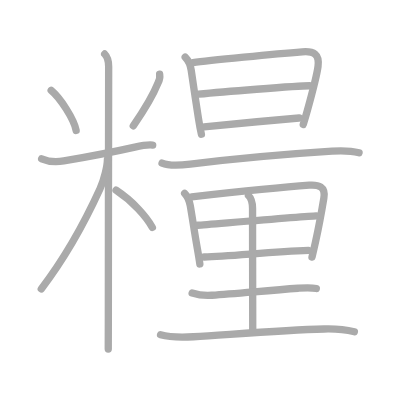
t = 0.00 s
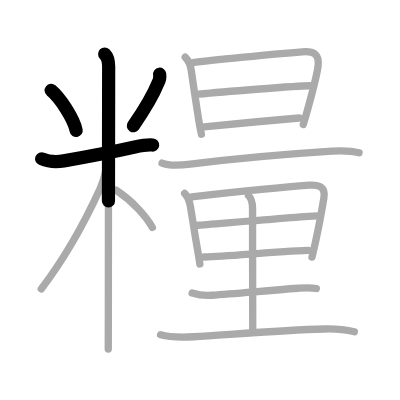
t = 3.50 s
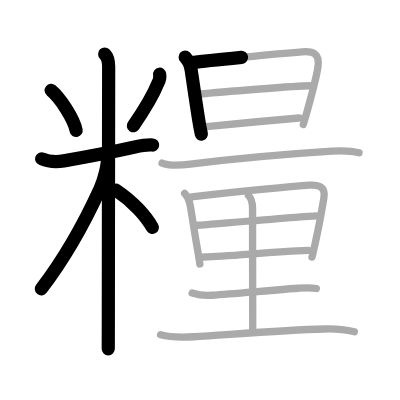
t = 7.25 s
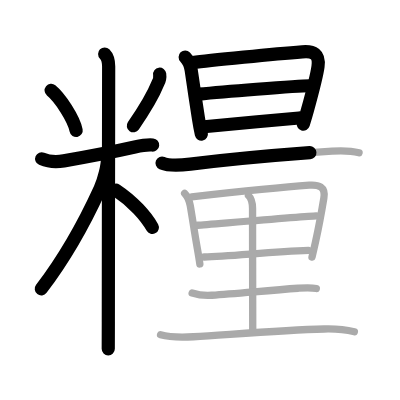
t = 10.75 s
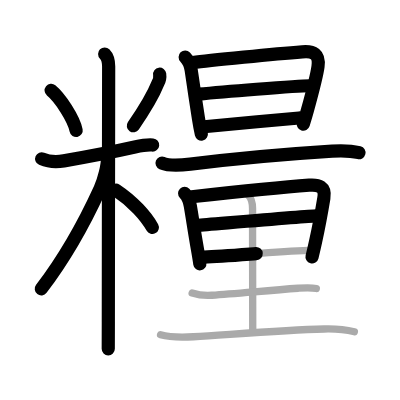
t = 14.50 s
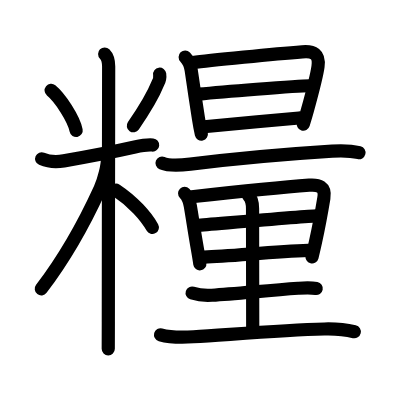
t = 18.00 s

The animated SVG that drew these frames (rendered in a browser with its animation timeline set to each time). Animation: 18 SMIL elements (animate=18); one cycle of 18.00 s.

<?xml version="1.0" standalone="no"?>
<!DOCTYPE svg PUBLIC "-//W3C//DTD SVG 1.1//EN"   "http://www.w3.org/Graphics/SVG/1.1/DTD/svg11.dtd">
<svg width="400px" height="400px"  version="1.1" xmlns="http://www.w3.org/2000/svg">
  <defs>
    <marker id="Triangle" viewBox="0 0 10 10" refX="0" refY="5" markerUnits="strokeWidth" markerWidth="3" style="stroke-opacity:0%;fill:#aaaaaa;" markerHeight="2" orient="auto">
      <path d="M 0 0 L 10 5 L 0 10 z" />
    </marker>
    
    <marker id="Arrow" viewBox="0 0 10 10" refX="5" refY="5" markerUnits="strokeWidth" markerWidth="1.8" style="stroke-opacity:0%;fill:#770000;" markerHeight="2" orient="auto">
      <path d="M 0 4 L 6 4 L 4 1 L 10 5 L 4 9 L 6 6 L 0 6 z" />
        <circle cx="5" cy="5" r="5" />
      </marker>
    
    <marker id="TriangleRed" viewBox="0 0 10 10" refX="0" refY="5" markerUnits="strokeWidth" markerWidth="3" style="stroke-opacity:0%;fill:#CC0000;" markerHeight="2" orient="auto">
      <path d="M 0 0 L 10 5 L 0 10 z" />
    </marker>
    
    <marker id="ArrowRed" viewBox="0 0 10 10" refX="5" refY="5" markerUnits="strokeWidth" markerWidth="1.8" style="stroke-opacity:0%;fill:#CC0000;" markerHeight="2" orient="auto">
      <path d="M 0 4 L 6 4 L 4 1 L 10 5 L 4 9 L 6 6 L 0 6 z" />
        <circle cx="5" cy="5" r="5" />
      </marker>
    
  </defs>
  
  <path style="fill:#ffffff; fill-opacity:100%; fill-rule:evenodd; stroke-width:0;" d="M 0 0 L 400px 0 L 400px 400px L 0 400px L 0 0" />

  <g transform="scale(3.6697247706422 3.6697247706422)">
<path style="fill:none; fill-opacity:0%; fill-rule:evenodd; stroke:#aaaaaa; stroke-opacity:100%; stroke-width: 1.5pt; stroke-linejoin:round; stroke-linecap:round;" d="M13.94 24.64c2.47 2.03 6.19 7.76 6.81 10.91"></path>
<path style="fill:none; fill-opacity:0%; fill-rule:evenodd; stroke:#aaaaaa; stroke-opacity:100%; stroke-width: 1.5pt; stroke-linejoin:round; stroke-linecap:round;" d="M43.51 20.22c0.12 0.84-0.03 1.63-0.44 2.37c-1.18 2.93-3.25 6.65-6.75 11.7"></path>
<path style="fill:none; fill-opacity:0%; fill-rule:evenodd; stroke:#aaaaaa; stroke-opacity:100%; stroke-width: 1.5pt; stroke-linejoin:round; stroke-linecap:round;" d="M11.35 43.27c1.85 0.79 4.07 0.91 6.04 0.57c6.99-1.21 12.99-2.34 19.35-3.77c1.44-0.32 3.39-0.7 4.87-0.55"></path>
<path style="fill:none; fill-opacity:0%; fill-rule:evenodd; stroke:#aaaaaa; stroke-opacity:100%; stroke-width: 1.5pt; stroke-linejoin:round; stroke-linecap:round;" d="M28.52 14.71c0.82 0.82 1.09 2.04 1.09 3.44c0 4.85-0.09 50.22-0.09 69.6c0 3.88-0.02 5.71-0.02 7.38"></path>
<path style="fill:none; fill-opacity:0%; fill-rule:evenodd; stroke:#aaaaaa; stroke-opacity:100%; stroke-width: 1.5pt; stroke-linejoin:round; stroke-linecap:round;" d="M29.27 43.46c0 1.66-0.85 5.44-2.01 7.99c-3.39 7.43-9.14 18.3-16.01 27.28"></path>
<path style="fill:none; fill-opacity:0%; fill-rule:evenodd; stroke:#aaaaaa; stroke-opacity:100%; stroke-width: 1.5pt; stroke-linejoin:round; stroke-linecap:round;" d="M31.62 51.82c4.63 3.06 8.25 7.18 9.9 10.15"></path>
<path style="fill:none; fill-opacity:0%; fill-rule:evenodd; stroke:#aaaaaa; stroke-opacity:100%; stroke-width: 1.5pt; stroke-linejoin:round; stroke-linecap:round;" d="M50.46 15.56c1.01 1.04 1.44 2.11 1.64 3.55c0.45 3.19 1.38 9.36 1.97 13.13c0.31 1.97 0.67 3.74 0.81 4.34"></path>
<path style="fill:none; fill-opacity:0%; fill-rule:evenodd; stroke:#aaaaaa; stroke-opacity:100%; stroke-width: 1.5pt; stroke-linejoin:round; stroke-linecap:round;" d="M52.56 17.04c4.32-0.6 22.72-2.37 29.81-2.92c3.07-0.24 4.74 0.52 4.29 4c-0.34 2.63-1.51 6.93-2.87 11.88c-0.34 1.25-0.73 2.55-1.15 3.9"></path>
<path style="fill:none; fill-opacity:0%; fill-rule:evenodd; stroke:#aaaaaa; stroke-opacity:100%; stroke-width: 1.5pt; stroke-linejoin:round; stroke-linecap:round;" d="M54.09 25.66c5.37-0.51 26.74-2.29 30.29-2.29"></path>
<path style="fill:none; fill-opacity:0%; fill-rule:evenodd; stroke:#aaaaaa; stroke-opacity:100%; stroke-width: 1.5pt; stroke-linejoin:round; stroke-linecap:round;" d="M55.6 34.55c7.35-0.76 17.84-1.66 25.92-2.4"></path>
<path style="fill:none; fill-opacity:0%; fill-rule:evenodd; stroke:#aaaaaa; stroke-opacity:100%; stroke-width: 1.5pt; stroke-linejoin:round; stroke-linecap:round;" d="M44.16 44.45c2.14 0.9 5.45 0.55 7.7 0.27c12.02-1.48 28.26-2.89 38.64-3.54c2.62-0.16 4.8-0.21 7.34 0.44"></path>
<path style="fill:none; fill-opacity:0%; fill-rule:evenodd; stroke:#aaaaaa; stroke-opacity:100%; stroke-width: 1.5pt; stroke-linejoin:round; stroke-linecap:round;" d="M50.31 52.69c0.93 0.93 1.31 2.06 1.55 3.42c0.59 3.43 1.18 7.49 1.92 11.63c0.25 1.42 0.49 2.82 0.68 4.19"></path>
<path style="fill:none; fill-opacity:0%; fill-rule:evenodd; stroke:#aaaaaa; stroke-opacity:100%; stroke-width: 1.5pt; stroke-linejoin:round; stroke-linecap:round;" d="M52.23 53.63c11.62-1.27 23.2-2.5 32.03-3.17c2.51-0.19 4.53 0.35 3.99 3.52c-0.41 2.47-1.28 7.43-2.25 11.83c-0.32 1.45-0.65 2.89-0.98 4.24"></path>
<path style="fill:none; fill-opacity:0%; fill-rule:evenodd; stroke:#aaaaaa; stroke-opacity:100%; stroke-width: 1.5pt; stroke-linejoin:round; stroke-linecap:round;" d="M53.88 61.38c3.35-0.25 29.55-2.45 32.31-2.55"></path>
<path style="fill:none; fill-opacity:0%; fill-rule:evenodd; stroke:#aaaaaa; stroke-opacity:100%; stroke-width: 1.5pt; stroke-linejoin:round; stroke-linecap:round;" d="M55.63 70.04c7.27-0.22 18.35-1.44 28.4-1.81"></path>
<path style="fill:none; fill-opacity:0%; fill-rule:evenodd; stroke:#aaaaaa; stroke-opacity:100%; stroke-width: 1.5pt; stroke-linejoin:round; stroke-linecap:round;" d="M67.71 53.27c0.89 0.89 1.11 1.98 1.11 3.54c0 9.58 0.05 30.96 0.05 33.32"></path>
<path style="fill:none; fill-opacity:0%; fill-rule:evenodd; stroke:#aaaaaa; stroke-opacity:100%; stroke-width: 1.5pt; stroke-linejoin:round; stroke-linecap:round;" d="M52.36 79.85c1.79 0.57 3.53 0.73 5.38 0.6c6.79-0.46 15.24-1.3 23.5-1.9c1.68-0.12 3.29-0.25 4.96 0.07"></path>
<path style="fill:none; fill-opacity:0%; fill-rule:evenodd; stroke:#aaaaaa; stroke-opacity:100%; stroke-width: 1.5pt; stroke-linejoin:round; stroke-linecap:round;" d="M43.75 91.23c3.09 0.86 5.82 0.74 8.99 0.54c10.23-0.63 24.36-1.85 35.63-2.12c2.76-0.07 5.5 0.1 8.2 0.75"></path>

<path style="fill:none; fill-opacity:0%; fill-rule:evenodd; stroke:#000000; stroke-opacity:100%; stroke-width: 2.7pt; stroke-linejoin:round; stroke-linecap:round;" d="M13.94 24.64c2.47 2.03 6.19 7.76 6.81 10.91" pathLength="100" stroke-dashoffset="100" stroke-dasharray="100 105"><animate id="dashAnim1" attributeName="stroke-dashoffset" from="100" to="0" dur="1s" calcMode="linear" fill="freeze"/></path>
<path style="fill:none; fill-opacity:0%; fill-rule:evenodd; stroke:#000000; stroke-opacity:100%; stroke-width: 2.7pt; stroke-linejoin:round; stroke-linecap:round;" d="M43.51 20.22c0.12 0.84-0.03 1.63-0.44 2.37c-1.18 2.93-3.25 6.65-6.75 11.7" pathLength="100" stroke-dashoffset="100" stroke-dasharray="100 105"><animate id="dashAnim2" attributeName="stroke-dashoffset" from="100" to="0" dur="1s" calcMode="linear" begin="dashAnim1.end" fill="freeze"/></path>
<path style="fill:none; fill-opacity:0%; fill-rule:evenodd; stroke:#000000; stroke-opacity:100%; stroke-width: 2.7pt; stroke-linejoin:round; stroke-linecap:round;" d="M11.35 43.27c1.85 0.79 4.07 0.91 6.04 0.57c6.99-1.21 12.99-2.34 19.35-3.77c1.44-0.32 3.39-0.7 4.87-0.55" pathLength="100" stroke-dashoffset="100" stroke-dasharray="100 105"><animate id="dashAnim3" attributeName="stroke-dashoffset" from="100" to="0" dur="1s" calcMode="linear" begin="dashAnim2.end" fill="freeze"/></path>
<path style="fill:none; fill-opacity:0%; fill-rule:evenodd; stroke:#000000; stroke-opacity:100%; stroke-width: 2.7pt; stroke-linejoin:round; stroke-linecap:round;" d="M28.52 14.71c0.82 0.82 1.09 2.04 1.09 3.44c0 4.85-0.09 50.22-0.09 69.6c0 3.88-0.02 5.71-0.02 7.38" pathLength="100" stroke-dashoffset="100" stroke-dasharray="100 105"><animate id="dashAnim4" attributeName="stroke-dashoffset" from="100" to="0" dur="1s" calcMode="linear" begin="dashAnim3.end" fill="freeze"/></path>
<path style="fill:none; fill-opacity:0%; fill-rule:evenodd; stroke:#000000; stroke-opacity:100%; stroke-width: 2.7pt; stroke-linejoin:round; stroke-linecap:round;" d="M29.27 43.46c0 1.66-0.85 5.44-2.01 7.99c-3.39 7.43-9.14 18.3-16.01 27.28" pathLength="100" stroke-dashoffset="100" stroke-dasharray="100 105"><animate id="dashAnim5" attributeName="stroke-dashoffset" from="100" to="0" dur="1s" calcMode="linear" begin="dashAnim4.end" fill="freeze"/></path>
<path style="fill:none; fill-opacity:0%; fill-rule:evenodd; stroke:#000000; stroke-opacity:100%; stroke-width: 2.7pt; stroke-linejoin:round; stroke-linecap:round;" d="M31.62 51.82c4.63 3.06 8.25 7.18 9.9 10.15" pathLength="100" stroke-dashoffset="100" stroke-dasharray="100 105"><animate id="dashAnim6" attributeName="stroke-dashoffset" from="100" to="0" dur="1s" calcMode="linear" begin="dashAnim5.end" fill="freeze"/></path>
<path style="fill:none; fill-opacity:0%; fill-rule:evenodd; stroke:#000000; stroke-opacity:100%; stroke-width: 2.7pt; stroke-linejoin:round; stroke-linecap:round;" d="M50.46 15.56c1.01 1.04 1.44 2.11 1.64 3.55c0.45 3.19 1.38 9.36 1.97 13.13c0.31 1.97 0.67 3.74 0.81 4.34" pathLength="100" stroke-dashoffset="100" stroke-dasharray="100 105"><animate id="dashAnim7" attributeName="stroke-dashoffset" from="100" to="0" dur="1s" calcMode="linear" begin="dashAnim6.end" fill="freeze"/></path>
<path style="fill:none; fill-opacity:0%; fill-rule:evenodd; stroke:#000000; stroke-opacity:100%; stroke-width: 2.7pt; stroke-linejoin:round; stroke-linecap:round;" d="M52.56 17.04c4.32-0.6 22.72-2.37 29.81-2.92c3.07-0.24 4.74 0.52 4.29 4c-0.34 2.63-1.51 6.93-2.87 11.88c-0.34 1.25-0.73 2.55-1.15 3.9" pathLength="100" stroke-dashoffset="100" stroke-dasharray="100 105"><animate id="dashAnim8" attributeName="stroke-dashoffset" from="100" to="0" dur="1s" calcMode="linear" begin="dashAnim7.end" fill="freeze"/></path>
<path style="fill:none; fill-opacity:0%; fill-rule:evenodd; stroke:#000000; stroke-opacity:100%; stroke-width: 2.7pt; stroke-linejoin:round; stroke-linecap:round;" d="M54.09 25.66c5.37-0.51 26.74-2.29 30.29-2.29" pathLength="100" stroke-dashoffset="100" stroke-dasharray="100 105"><animate id="dashAnim9" attributeName="stroke-dashoffset" from="100" to="0" dur="1s" calcMode="linear" begin="dashAnim8.end" fill="freeze"/></path>
<path style="fill:none; fill-opacity:0%; fill-rule:evenodd; stroke:#000000; stroke-opacity:100%; stroke-width: 2.7pt; stroke-linejoin:round; stroke-linecap:round;" d="M55.6 34.55c7.35-0.76 17.84-1.66 25.92-2.4" pathLength="100" stroke-dashoffset="100" stroke-dasharray="100 105"><animate id="dashAnim10" attributeName="stroke-dashoffset" from="100" to="0" dur="1s" calcMode="linear" begin="dashAnim9.end" fill="freeze"/></path>
<path style="fill:none; fill-opacity:0%; fill-rule:evenodd; stroke:#000000; stroke-opacity:100%; stroke-width: 2.7pt; stroke-linejoin:round; stroke-linecap:round;" d="M44.16 44.45c2.14 0.9 5.45 0.55 7.7 0.27c12.02-1.48 28.26-2.89 38.64-3.54c2.62-0.16 4.8-0.21 7.34 0.44" pathLength="100" stroke-dashoffset="100" stroke-dasharray="100 105"><animate id="dashAnim11" attributeName="stroke-dashoffset" from="100" to="0" dur="1s" calcMode="linear" begin="dashAnim10.end" fill="freeze"/></path>
<path style="fill:none; fill-opacity:0%; fill-rule:evenodd; stroke:#000000; stroke-opacity:100%; stroke-width: 2.7pt; stroke-linejoin:round; stroke-linecap:round;" d="M50.31 52.69c0.93 0.93 1.31 2.06 1.55 3.42c0.59 3.43 1.18 7.49 1.92 11.63c0.25 1.42 0.49 2.82 0.68 4.19" pathLength="100" stroke-dashoffset="100" stroke-dasharray="100 105"><animate id="dashAnim12" attributeName="stroke-dashoffset" from="100" to="0" dur="1s" calcMode="linear" begin="dashAnim11.end" fill="freeze"/></path>
<path style="fill:none; fill-opacity:0%; fill-rule:evenodd; stroke:#000000; stroke-opacity:100%; stroke-width: 2.7pt; stroke-linejoin:round; stroke-linecap:round;" d="M52.23 53.63c11.62-1.27 23.2-2.5 32.03-3.17c2.51-0.19 4.53 0.35 3.99 3.52c-0.41 2.47-1.28 7.43-2.25 11.83c-0.32 1.45-0.65 2.89-0.98 4.24" pathLength="100" stroke-dashoffset="100" stroke-dasharray="100 105"><animate id="dashAnim13" attributeName="stroke-dashoffset" from="100" to="0" dur="1s" calcMode="linear" begin="dashAnim12.end" fill="freeze"/></path>
<path style="fill:none; fill-opacity:0%; fill-rule:evenodd; stroke:#000000; stroke-opacity:100%; stroke-width: 2.7pt; stroke-linejoin:round; stroke-linecap:round;" d="M53.88 61.38c3.35-0.25 29.55-2.45 32.31-2.55" pathLength="100" stroke-dashoffset="100" stroke-dasharray="100 105"><animate id="dashAnim14" attributeName="stroke-dashoffset" from="100" to="0" dur="1s" calcMode="linear" begin="dashAnim13.end" fill="freeze"/></path>
<path style="fill:none; fill-opacity:0%; fill-rule:evenodd; stroke:#000000; stroke-opacity:100%; stroke-width: 2.7pt; stroke-linejoin:round; stroke-linecap:round;" d="M55.63 70.04c7.27-0.22 18.35-1.44 28.4-1.81" pathLength="100" stroke-dashoffset="100" stroke-dasharray="100 105"><animate id="dashAnim15" attributeName="stroke-dashoffset" from="100" to="0" dur="1s" calcMode="linear" begin="dashAnim14.end" fill="freeze"/></path>
<path style="fill:none; fill-opacity:0%; fill-rule:evenodd; stroke:#000000; stroke-opacity:100%; stroke-width: 2.7pt; stroke-linejoin:round; stroke-linecap:round;" d="M67.71 53.27c0.89 0.89 1.11 1.98 1.11 3.54c0 9.58 0.05 30.96 0.05 33.32" pathLength="100" stroke-dashoffset="100" stroke-dasharray="100 105"><animate id="dashAnim16" attributeName="stroke-dashoffset" from="100" to="0" dur="1s" calcMode="linear" begin="dashAnim15.end" fill="freeze"/></path>
<path style="fill:none; fill-opacity:0%; fill-rule:evenodd; stroke:#000000; stroke-opacity:100%; stroke-width: 2.7pt; stroke-linejoin:round; stroke-linecap:round;" d="M52.36 79.85c1.79 0.57 3.53 0.73 5.38 0.6c6.79-0.46 15.24-1.3 23.5-1.9c1.68-0.12 3.29-0.25 4.96 0.07" pathLength="100" stroke-dashoffset="100" stroke-dasharray="100 105"><animate id="dashAnim17" attributeName="stroke-dashoffset" from="100" to="0" dur="1s" calcMode="linear" begin="dashAnim16.end" fill="freeze"/></path>
<path style="fill:none; fill-opacity:0%; fill-rule:evenodd; stroke:#000000; stroke-opacity:100%; stroke-width: 2.7pt; stroke-linejoin:round; stroke-linecap:round;" d="M43.75 91.23c3.09 0.86 5.82 0.74 8.99 0.54c10.23-0.63 24.36-1.85 35.63-2.12c2.76-0.07 5.5 0.1 8.2 0.75" pathLength="100" stroke-dashoffset="100" stroke-dasharray="100 105"><animate id="dashAnim18" attributeName="stroke-dashoffset" from="100" to="0" dur="1s" calcMode="linear" begin="dashAnim17.end" fill="freeze"/></path>

</g>

</svg>  
          
